pico-8 play session: hold → + tap 🅾

[t = 2 s] hold → ~2s, tap 🅾 ~4×
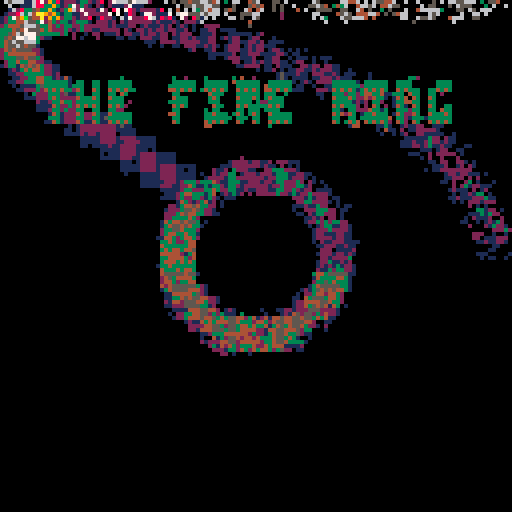
[t = 4 s] hold → ~4s, tap 🅾 ~7×
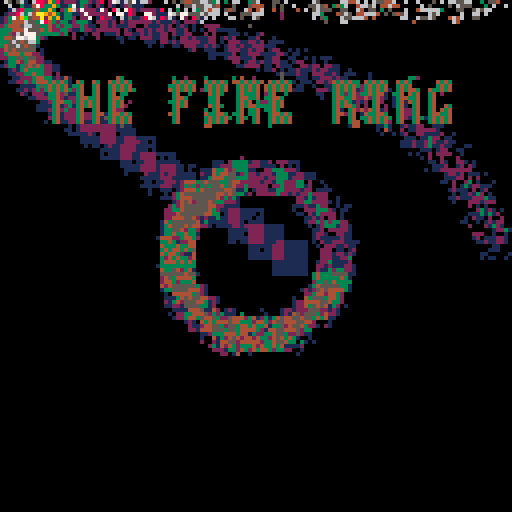
[t = 6 s] hold → ~6s, tap 🅾 ~10×
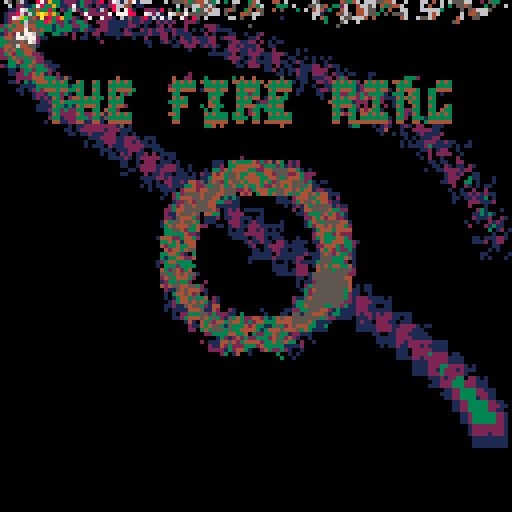
[t = 8 s] hold → ~8s, tap 🅾 ~14×
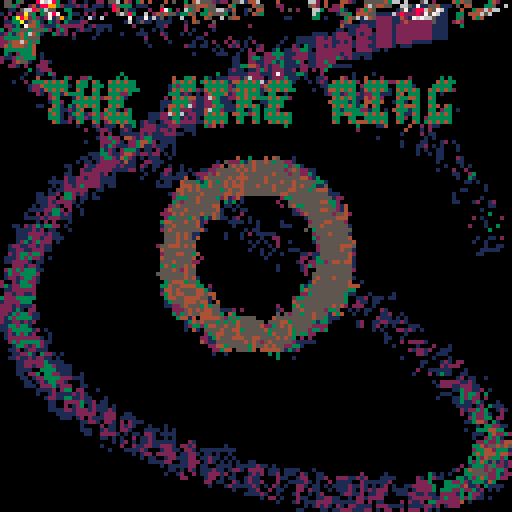

pico-8 cartridge
version 38
__lua__
cls()
--pallete by liquidream
?"⁶!5f100█2☉9:⌂⬅️⬇️1▒😐<765"
r=rnd
a=128

::_::
⧗=t()

x = 64+cos(⧗/2.2)*60
y = 64+sin(⧗/3.4)*60
x1 = 64+cos(⧗)*20
y1 = 64-sin(⧗)*20

for i=-4,4 do
	for j=-4,4 do
		pset(x+i,y+j,pget(x+i,y+j)+1)
		pset(x1+i,y1+j,min(pget(x1+i,y1+j)+1,5))
	end
end


for i=1,300 do
	x = r(a)
	y = r(a)
	pset(x,y,max(pget(x,y)-1))
end

for i=1,300 do
	x = r(a)
	y = r(a)
	pset(x-1+r(2),y-1+r(2),pget(x,y))
end

for i=1,10 do
 ?"\^pthe fire ring",10+r(2),20+r(3),3+r(2)
end
flip()
goto _
__gfx__
00000000000000000000000000000000000000000000000000000000000000000000000000000000000000000000000000000000000000000000000000000000
00000000000000000000000000000000000000000000000000000000000000000000000000000000000000000000000000000000000000000000000000000000
00700700000000000000000000000000000000000000000000000000000000000000000000000000000000000000000000000000000000000000000000000000
00077000000000000000000000000000000000000000000000000000000000000000000000000000000000000000000000000000000000000000000000000000
00077000000000000000000000000000000000000000000000000000000000000000000000000000000000000000000000000000000000000000000000000000
00700700000000000000000000000000000000000000000000000000000000000000000000000000000000000000000000000000000000000000000000000000
